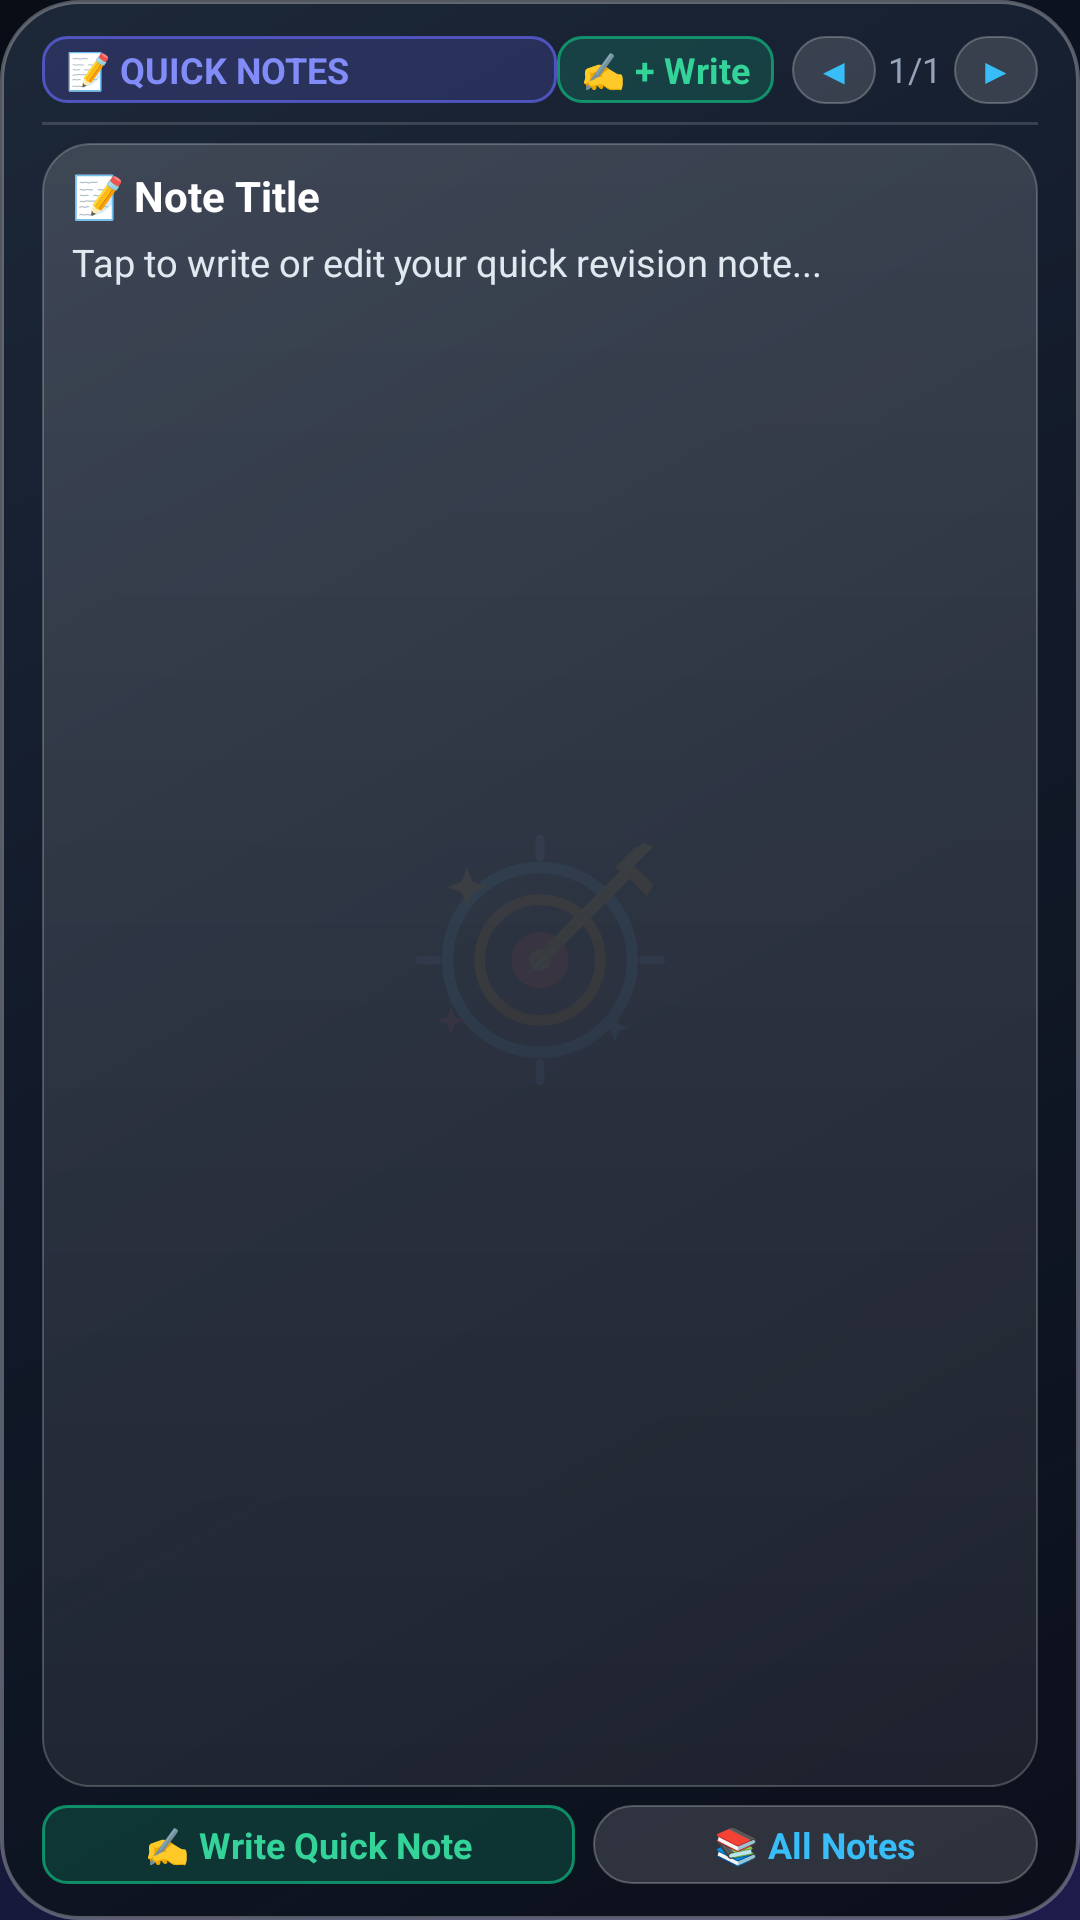

Write the Android layout XML for this screen, with the resource values it uses.
<!-- AndroidManifest.xml: application theme Theme.MyApplication -->
<!-- res/layout/widget_quick_notes.xml -->
<?xml version="1.0" encoding="utf-8"?>
<LinearLayout xmlns:android="http://schemas.android.com/apk/res/android"
    android:id="@+id/widget_notes_root"
    android:layout_width="match_parent"
    android:layout_height="match_parent"
    android:background="@drawable/widget_bg_dark"
    android:orientation="vertical"
    android:paddingLeft="14dp"
    android:paddingRight="14dp"
    android:paddingTop="12dp"
    android:paddingBottom="12dp">

    
    <LinearLayout
        android:layout_width="match_parent"
        android:layout_height="wrap_content"
        android:gravity="center_vertical"
        android:orientation="horizontal">

        <TextView
            android:id="@+id/tv_notes_badge"
            android:layout_width="0dp"
            android:layout_height="wrap_content"
            android:layout_weight="1"
            android:background="@drawable/widget_badge_indigo"
            android:paddingLeft="8dp"
            android:paddingRight="8dp"
            android:paddingTop="3dp"
            android:paddingBottom="3dp"
            android:text="📝 QUICK NOTES"
            android:textColor="#818CF8"
            android:textSize="12sp"
            android:textStyle="bold" />

        <TextView
            android:id="@+id/btn_write_note"
            android:layout_width="wrap_content"
            android:layout_height="wrap_content"
            android:layout_marginRight="6dp"
            android:layout_marginEnd="6dp"
            android:background="@drawable/widget_badge_emerald"
            android:paddingLeft="8dp"
            android:paddingRight="8dp"
            android:paddingTop="3dp"
            android:paddingBottom="3dp"
            android:text="✍️ + Write"
            android:textColor="#34D399"
            android:textSize="12sp"
            android:textStyle="bold" />

        <TextView
            android:id="@+id/btn_prev_note"
            android:layout_width="wrap_content"
            android:layout_height="wrap_content"
            android:background="@drawable/widget_pill_btn"
            android:paddingLeft="8dp"
            android:paddingRight="8dp"
            android:paddingTop="3dp"
            android:paddingBottom="3dp"
            android:text="◀"
            android:textColor="#38BDF8"
            android:textSize="12sp" />

        <TextView
            android:id="@+id/tv_note_index"
            android:layout_width="wrap_content"
            android:layout_height="wrap_content"
            android:layout_marginLeft="4dp"
            android:layout_marginRight="4dp"
            android:text="1/1"
            android:textColor="#94A3B8"
            android:textSize="11.5sp" />

        <TextView
            android:id="@+id/btn_next_note"
            android:layout_width="wrap_content"
            android:layout_height="wrap_content"
            android:background="@drawable/widget_pill_btn"
            android:paddingLeft="8dp"
            android:paddingRight="8dp"
            android:paddingTop="3dp"
            android:paddingBottom="3dp"
            android:text="▶"
            android:textColor="#38BDF8"
            android:textSize="12sp" />
    </LinearLayout>

    <FrameLayout
        android:layout_width="match_parent"
        android:layout_height="1dp"
        android:layout_marginTop="6dp"
        android:layout_marginBottom="6dp"
        android:background="#26FFFFFF" />

    
    <LinearLayout
        android:id="@+id/card_note_content"
        android:layout_width="match_parent"
        android:layout_height="0dp"
        android:layout_weight="1"
        android:background="@drawable/widget_card_item"
        android:orientation="vertical"
        android:paddingLeft="10dp"
        android:paddingRight="10dp"
        android:paddingTop="8dp"
        android:paddingBottom="8dp">

        <TextView
            android:id="@+id/tv_note_title"
            android:layout_width="match_parent"
            android:layout_height="wrap_content"
            android:ellipsize="end"
            android:maxLines="1"
            android:text="📝 Note Title"
            android:textColor="#FFFFFF"
            android:textSize="14sp"
            android:textStyle="bold" />

        <TextView
            android:id="@+id/tv_note_body"
            android:layout_width="match_parent"
            android:layout_height="wrap_content"
            android:layout_marginTop="4dp"
            android:ellipsize="end"
            android:lineSpacingExtra="3dp"
            android:maxLines="3"
            android:text="Tap to write or edit your quick revision note..."
            android:textColor="#E2E8F0"
            android:textSize="12.5sp" />
    </LinearLayout>

    
    <LinearLayout
        android:layout_width="match_parent"
        android:layout_height="wrap_content"
        android:layout_marginTop="6dp"
        android:orientation="horizontal">

        <TextView
            android:id="@+id/btn_write_new_note_bottom"
            android:layout_width="0dp"
            android:layout_height="wrap_content"
            android:layout_weight="1.2"
            android:layout_marginRight="6dp"
            android:layout_marginEnd="6dp"
            android:background="@drawable/widget_badge_emerald"
            android:gravity="center"
            android:paddingTop="5dp"
            android:paddingBottom="5dp"
            android:text="✍️ Write Quick Note"
            android:textColor="#34D399"
            android:textSize="12sp"
            android:textStyle="bold" />

        <TextView
            android:id="@+id/btn_open_notes_app"
            android:layout_width="0dp"
            android:layout_height="wrap_content"
            android:layout_weight="1"
            android:background="@drawable/widget_pill_btn"
            android:gravity="center"
            android:paddingTop="5dp"
            android:paddingBottom="5dp"
            android:text="📚 All Notes"
            android:textColor="#38BDF8"
            android:textSize="12sp"
            android:textStyle="bold" />
    </LinearLayout>

</LinearLayout>
<!-- resources referenced by this layout -->
<resources>
  <!-- drawable widget_badge_emerald (drawable) -->
  <?xml version="1.0" encoding="utf-8"?>
  <shape xmlns:android="http://schemas.android.com/apk/res/android"
      android:shape="rectangle">
      <corners android:radius="8dp" />
      <solid android:color="#3310B981" />
      <stroke
          android:width="1dp"
          android:color="#B310B981" />
  </shape>
  <!-- drawable widget_badge_indigo (drawable) -->
  <?xml version="1.0" encoding="utf-8"?>
  <shape xmlns:android="http://schemas.android.com/apk/res/android"
      android:shape="rectangle">
      <corners android:radius="8dp" />
      <solid android:color="#336366F1" />
      <stroke
          android:width="1dp"
          android:color="#B36366F1" />
  </shape>
  <!-- drawable widget_bg_dark (drawable) -->
  <?xml version="1.0" encoding="utf-8"?>
  <shape xmlns:android="http://schemas.android.com/apk/res/android"
      android:shape="rectangle">
      <corners android:radius="26dp" />
      <gradient
          android:startColor="#EA1E293B"
          android:centerColor="#F0111827"
          android:endColor="#F80B0F19"
          android:angle="315" />
      <stroke
          android:width="1.2dp"
          android:color="#4DFFFFFF" />
  </shape>
  <!-- drawable widget_card_item (drawable) -->
  <?xml version="1.0" encoding="utf-8"?>
  <shape xmlns:android="http://schemas.android.com/apk/res/android"
      android:shape="rectangle">
      <corners android:radius="16dp" />
      <gradient
          android:startColor="#26FFFFFF"
          android:endColor="#12FFFFFF"
          android:angle="270" />
      <stroke
          android:width="0.8dp"
          android:color="#38FFFFFF" />
  </shape>
  <!-- drawable widget_pill_btn (drawable) -->
  <?xml version="1.0" encoding="utf-8"?>
  <shape xmlns:android="http://schemas.android.com/apk/res/android"
      android:shape="rectangle">
      <corners android:radius="999dp" />
      <solid android:color="#24FFFFFF" />
      <stroke
          android:width="0.8dp"
          android:color="#40FFFFFF" />
  </shape>
  <style name="Theme.MyApplication" parent="android:Theme.DeviceDefault.NoActionBar">
          <item name="android:windowBackground">@drawable/splash_background</item>
          <item name="android:statusBarColor">#00000000</item>
          <item name="android:navigationBarColor">#00000000</item>
          <item name="android:windowLightStatusBar">false</item>
          <item name="android:windowLightNavigationBar" tools:targetApi="o_mr1">false</item>
      </style>
  <!-- drawable splash_background (drawable) -->
  <?xml version="1.0" encoding="utf-8"?>
  <layer-list xmlns:android="http://schemas.android.com/apk/res/android">
      <item>
          <shape android:shape="rectangle">
              <gradient
                  android:angle="315"
                  android:startColor="#090D16"
                  android:centerColor="#0F172A"
                  android:endColor="#1E1B4B"
                  android:type="linear" />
          </shape>
      </item>
      <item
          android:width="128dp"
          android:height="128dp"
          android:drawable="@drawable/ic_launcher_foreground"
          android:gravity="center" />
  </layer-list>
  <!-- drawable ic_launcher_foreground: vector/xml drawable (drawable, 2168 chars, omitted) -->
</resources>
